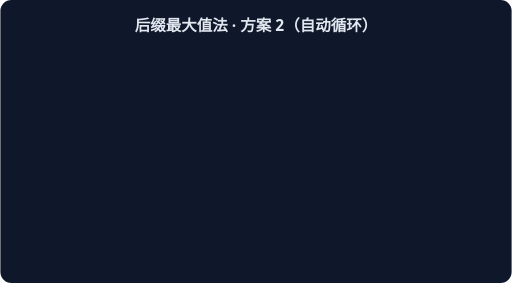
t = 0.00 s
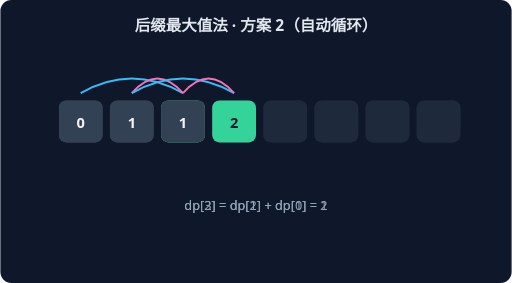
t = 1.15 s
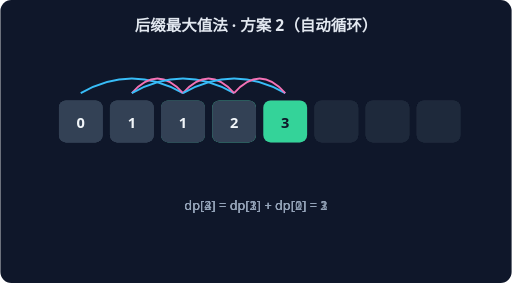
t = 2.30 s
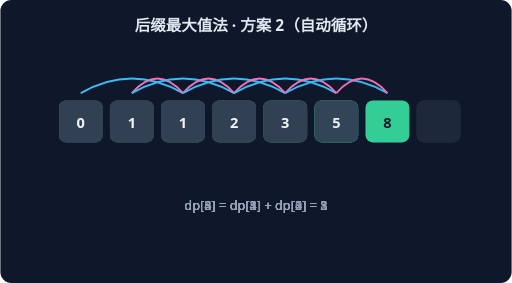
t = 3.46 s
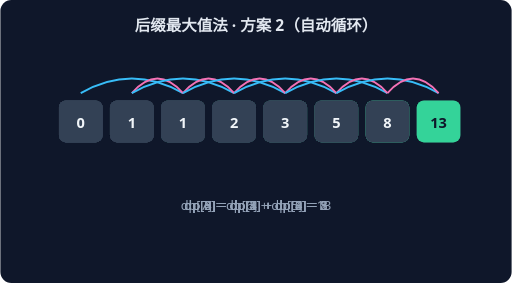
t = 4.61 s
t = 5.76 s: frame unchanged from t = 4.61 s, image omitted

The animated SVG that drew these frames (rendered in a browser with its animation timeline set to each time). Animation: 6 CSS @keyframes rules; one cycle of 5.76 s.

<svg xmlns="http://www.w3.org/2000/svg" width="560" height="310" viewBox="0 0 560 310" font-family="system-ui,sans-serif">
<rect width="560" height="310" rx="12" fill="#0F172A"/>
<text x="280" y="34" text-anchor="middle" fill="#E2E8F0" font-size="17" font-weight="600">后缀最大值法 · 方案 2（自动循环）</text>
<g style="animation:dp2 1.7600000000000002s linear 0.0s 1 both">
<rect x="64" y="110" width="48" height="46" rx="8" fill="#334155"/>
<text x="88" y="140" text-anchor="middle" fill="#F1F5F9" font-size="16" font-weight="700">0</text>
<rect x="120" y="110" width="48" height="46" rx="8" fill="#334155"/>
<text x="144" y="140" text-anchor="middle" fill="#F1F5F9" font-size="16" font-weight="700">1</text>
<rect x="176" y="110" width="48" height="46" rx="8" fill="#34D399"/>
<text x="200" y="140" text-anchor="middle" fill="#0F172A" font-size="16" font-weight="700">1</text>
<rect x="232" y="110" width="48" height="46" rx="8" fill="#1E293B"/>
<rect x="288" y="110" width="48" height="46" rx="8" fill="#1E293B"/>
<rect x="344" y="110" width="48" height="46" rx="8" fill="#1E293B"/>
<rect x="400" y="110" width="48" height="46" rx="8" fill="#1E293B"/>
<rect x="456" y="110" width="48" height="46" rx="8" fill="#1E293B"/>
<path d="M 88 102 Q 144 70 200 102" stroke="#38BDF8" fill="none" stroke-width="2"/>
<path d="M 144 102 Q 172 70 200 102" stroke="#F472B6" fill="none" stroke-width="2"/>
<text x="280" y="230" text-anchor="middle" fill="#94A3B8" font-size="14">dp[2] = dp[1] + dp[0] = 1</text>
</g>
<g style="animation:dp3 1.7600000000000002s linear 0.8s 1 both">
<rect x="64" y="110" width="48" height="46" rx="8" fill="#334155"/>
<text x="88" y="140" text-anchor="middle" fill="#F1F5F9" font-size="16" font-weight="700">0</text>
<rect x="120" y="110" width="48" height="46" rx="8" fill="#334155"/>
<text x="144" y="140" text-anchor="middle" fill="#F1F5F9" font-size="16" font-weight="700">1</text>
<rect x="176" y="110" width="48" height="46" rx="8" fill="#334155"/>
<text x="200" y="140" text-anchor="middle" fill="#F1F5F9" font-size="16" font-weight="700">1</text>
<rect x="232" y="110" width="48" height="46" rx="8" fill="#34D399"/>
<text x="256" y="140" text-anchor="middle" fill="#0F172A" font-size="16" font-weight="700">2</text>
<rect x="288" y="110" width="48" height="46" rx="8" fill="#1E293B"/>
<rect x="344" y="110" width="48" height="46" rx="8" fill="#1E293B"/>
<rect x="400" y="110" width="48" height="46" rx="8" fill="#1E293B"/>
<rect x="456" y="110" width="48" height="46" rx="8" fill="#1E293B"/>
<path d="M 144 102 Q 200 70 256 102" stroke="#38BDF8" fill="none" stroke-width="2"/>
<path d="M 200 102 Q 228 70 256 102" stroke="#F472B6" fill="none" stroke-width="2"/>
<text x="280" y="230" text-anchor="middle" fill="#94A3B8" font-size="14">dp[3] = dp[2] + dp[1] = 2</text>
</g>
<g style="animation:dp4 1.7600000000000002s linear 1.6s 1 both">
<rect x="64" y="110" width="48" height="46" rx="8" fill="#334155"/>
<text x="88" y="140" text-anchor="middle" fill="#F1F5F9" font-size="16" font-weight="700">0</text>
<rect x="120" y="110" width="48" height="46" rx="8" fill="#334155"/>
<text x="144" y="140" text-anchor="middle" fill="#F1F5F9" font-size="16" font-weight="700">1</text>
<rect x="176" y="110" width="48" height="46" rx="8" fill="#334155"/>
<text x="200" y="140" text-anchor="middle" fill="#F1F5F9" font-size="16" font-weight="700">1</text>
<rect x="232" y="110" width="48" height="46" rx="8" fill="#334155"/>
<text x="256" y="140" text-anchor="middle" fill="#F1F5F9" font-size="16" font-weight="700">2</text>
<rect x="288" y="110" width="48" height="46" rx="8" fill="#34D399"/>
<text x="312" y="140" text-anchor="middle" fill="#0F172A" font-size="16" font-weight="700">3</text>
<rect x="344" y="110" width="48" height="46" rx="8" fill="#1E293B"/>
<rect x="400" y="110" width="48" height="46" rx="8" fill="#1E293B"/>
<rect x="456" y="110" width="48" height="46" rx="8" fill="#1E293B"/>
<path d="M 200 102 Q 256 70 312 102" stroke="#38BDF8" fill="none" stroke-width="2"/>
<path d="M 256 102 Q 284 70 312 102" stroke="#F472B6" fill="none" stroke-width="2"/>
<text x="280" y="230" text-anchor="middle" fill="#94A3B8" font-size="14">dp[4] = dp[3] + dp[2] = 3</text>
</g>
<g style="animation:dp5 1.7600000000000002s linear 2.4000000000000004s 1 both">
<rect x="64" y="110" width="48" height="46" rx="8" fill="#334155"/>
<text x="88" y="140" text-anchor="middle" fill="#F1F5F9" font-size="16" font-weight="700">0</text>
<rect x="120" y="110" width="48" height="46" rx="8" fill="#334155"/>
<text x="144" y="140" text-anchor="middle" fill="#F1F5F9" font-size="16" font-weight="700">1</text>
<rect x="176" y="110" width="48" height="46" rx="8" fill="#334155"/>
<text x="200" y="140" text-anchor="middle" fill="#F1F5F9" font-size="16" font-weight="700">1</text>
<rect x="232" y="110" width="48" height="46" rx="8" fill="#334155"/>
<text x="256" y="140" text-anchor="middle" fill="#F1F5F9" font-size="16" font-weight="700">2</text>
<rect x="288" y="110" width="48" height="46" rx="8" fill="#334155"/>
<text x="312" y="140" text-anchor="middle" fill="#F1F5F9" font-size="16" font-weight="700">3</text>
<rect x="344" y="110" width="48" height="46" rx="8" fill="#34D399"/>
<text x="368" y="140" text-anchor="middle" fill="#0F172A" font-size="16" font-weight="700">5</text>
<rect x="400" y="110" width="48" height="46" rx="8" fill="#1E293B"/>
<rect x="456" y="110" width="48" height="46" rx="8" fill="#1E293B"/>
<path d="M 256 102 Q 312 70 368 102" stroke="#38BDF8" fill="none" stroke-width="2"/>
<path d="M 312 102 Q 340 70 368 102" stroke="#F472B6" fill="none" stroke-width="2"/>
<text x="280" y="230" text-anchor="middle" fill="#94A3B8" font-size="14">dp[5] = dp[4] + dp[3] = 5</text>
</g>
<g style="animation:dp6 1.7600000000000002s linear 3.2s 1 both">
<rect x="64" y="110" width="48" height="46" rx="8" fill="#334155"/>
<text x="88" y="140" text-anchor="middle" fill="#F1F5F9" font-size="16" font-weight="700">0</text>
<rect x="120" y="110" width="48" height="46" rx="8" fill="#334155"/>
<text x="144" y="140" text-anchor="middle" fill="#F1F5F9" font-size="16" font-weight="700">1</text>
<rect x="176" y="110" width="48" height="46" rx="8" fill="#334155"/>
<text x="200" y="140" text-anchor="middle" fill="#F1F5F9" font-size="16" font-weight="700">1</text>
<rect x="232" y="110" width="48" height="46" rx="8" fill="#334155"/>
<text x="256" y="140" text-anchor="middle" fill="#F1F5F9" font-size="16" font-weight="700">2</text>
<rect x="288" y="110" width="48" height="46" rx="8" fill="#334155"/>
<text x="312" y="140" text-anchor="middle" fill="#F1F5F9" font-size="16" font-weight="700">3</text>
<rect x="344" y="110" width="48" height="46" rx="8" fill="#334155"/>
<text x="368" y="140" text-anchor="middle" fill="#F1F5F9" font-size="16" font-weight="700">5</text>
<rect x="400" y="110" width="48" height="46" rx="8" fill="#34D399"/>
<text x="424" y="140" text-anchor="middle" fill="#0F172A" font-size="16" font-weight="700">8</text>
<rect x="456" y="110" width="48" height="46" rx="8" fill="#1E293B"/>
<path d="M 312 102 Q 368 70 424 102" stroke="#38BDF8" fill="none" stroke-width="2"/>
<path d="M 368 102 Q 396 70 424 102" stroke="#F472B6" fill="none" stroke-width="2"/>
<text x="280" y="230" text-anchor="middle" fill="#94A3B8" font-size="14">dp[6] = dp[5] + dp[4] = 8</text>
</g>
<g style="animation:dp7 1.7600000000000002s linear 4.0s 1 both">
<rect x="64" y="110" width="48" height="46" rx="8" fill="#334155"/>
<text x="88" y="140" text-anchor="middle" fill="#F1F5F9" font-size="16" font-weight="700">0</text>
<rect x="120" y="110" width="48" height="46" rx="8" fill="#334155"/>
<text x="144" y="140" text-anchor="middle" fill="#F1F5F9" font-size="16" font-weight="700">1</text>
<rect x="176" y="110" width="48" height="46" rx="8" fill="#334155"/>
<text x="200" y="140" text-anchor="middle" fill="#F1F5F9" font-size="16" font-weight="700">1</text>
<rect x="232" y="110" width="48" height="46" rx="8" fill="#334155"/>
<text x="256" y="140" text-anchor="middle" fill="#F1F5F9" font-size="16" font-weight="700">2</text>
<rect x="288" y="110" width="48" height="46" rx="8" fill="#334155"/>
<text x="312" y="140" text-anchor="middle" fill="#F1F5F9" font-size="16" font-weight="700">3</text>
<rect x="344" y="110" width="48" height="46" rx="8" fill="#334155"/>
<text x="368" y="140" text-anchor="middle" fill="#F1F5F9" font-size="16" font-weight="700">5</text>
<rect x="400" y="110" width="48" height="46" rx="8" fill="#334155"/>
<text x="424" y="140" text-anchor="middle" fill="#F1F5F9" font-size="16" font-weight="700">8</text>
<rect x="456" y="110" width="48" height="46" rx="8" fill="#34D399"/>
<text x="480" y="140" text-anchor="middle" fill="#0F172A" font-size="16" font-weight="700">13</text>
<path d="M 368 102 Q 424 70 480 102" stroke="#38BDF8" fill="none" stroke-width="2"/>
<path d="M 424 102 Q 452 70 480 102" stroke="#F472B6" fill="none" stroke-width="2"/>
<text x="280" y="230" text-anchor="middle" fill="#94A3B8" font-size="14">dp[7] = dp[6] + dp[5] = 13</text>
</g>
<style>
.dp2{opacity:0} @keyframes dp2{0%{opacity:0}15%{opacity:1}80%{opacity:1}100%{opacity:1}}
.dp3{opacity:0} @keyframes dp3{0%{opacity:0}15%{opacity:1}80%{opacity:1}100%{opacity:1}}
.dp4{opacity:0} @keyframes dp4{0%{opacity:0}15%{opacity:1}80%{opacity:1}100%{opacity:1}}
.dp5{opacity:0} @keyframes dp5{0%{opacity:0}15%{opacity:1}80%{opacity:1}100%{opacity:1}}
.dp6{opacity:0} @keyframes dp6{0%{opacity:0}15%{opacity:1}80%{opacity:1}100%{opacity:1}}
.dp7{opacity:0} @keyframes dp7{0%{opacity:0}15%{opacity:1}80%{opacity:1}100%{opacity:1}}
</style></svg>
